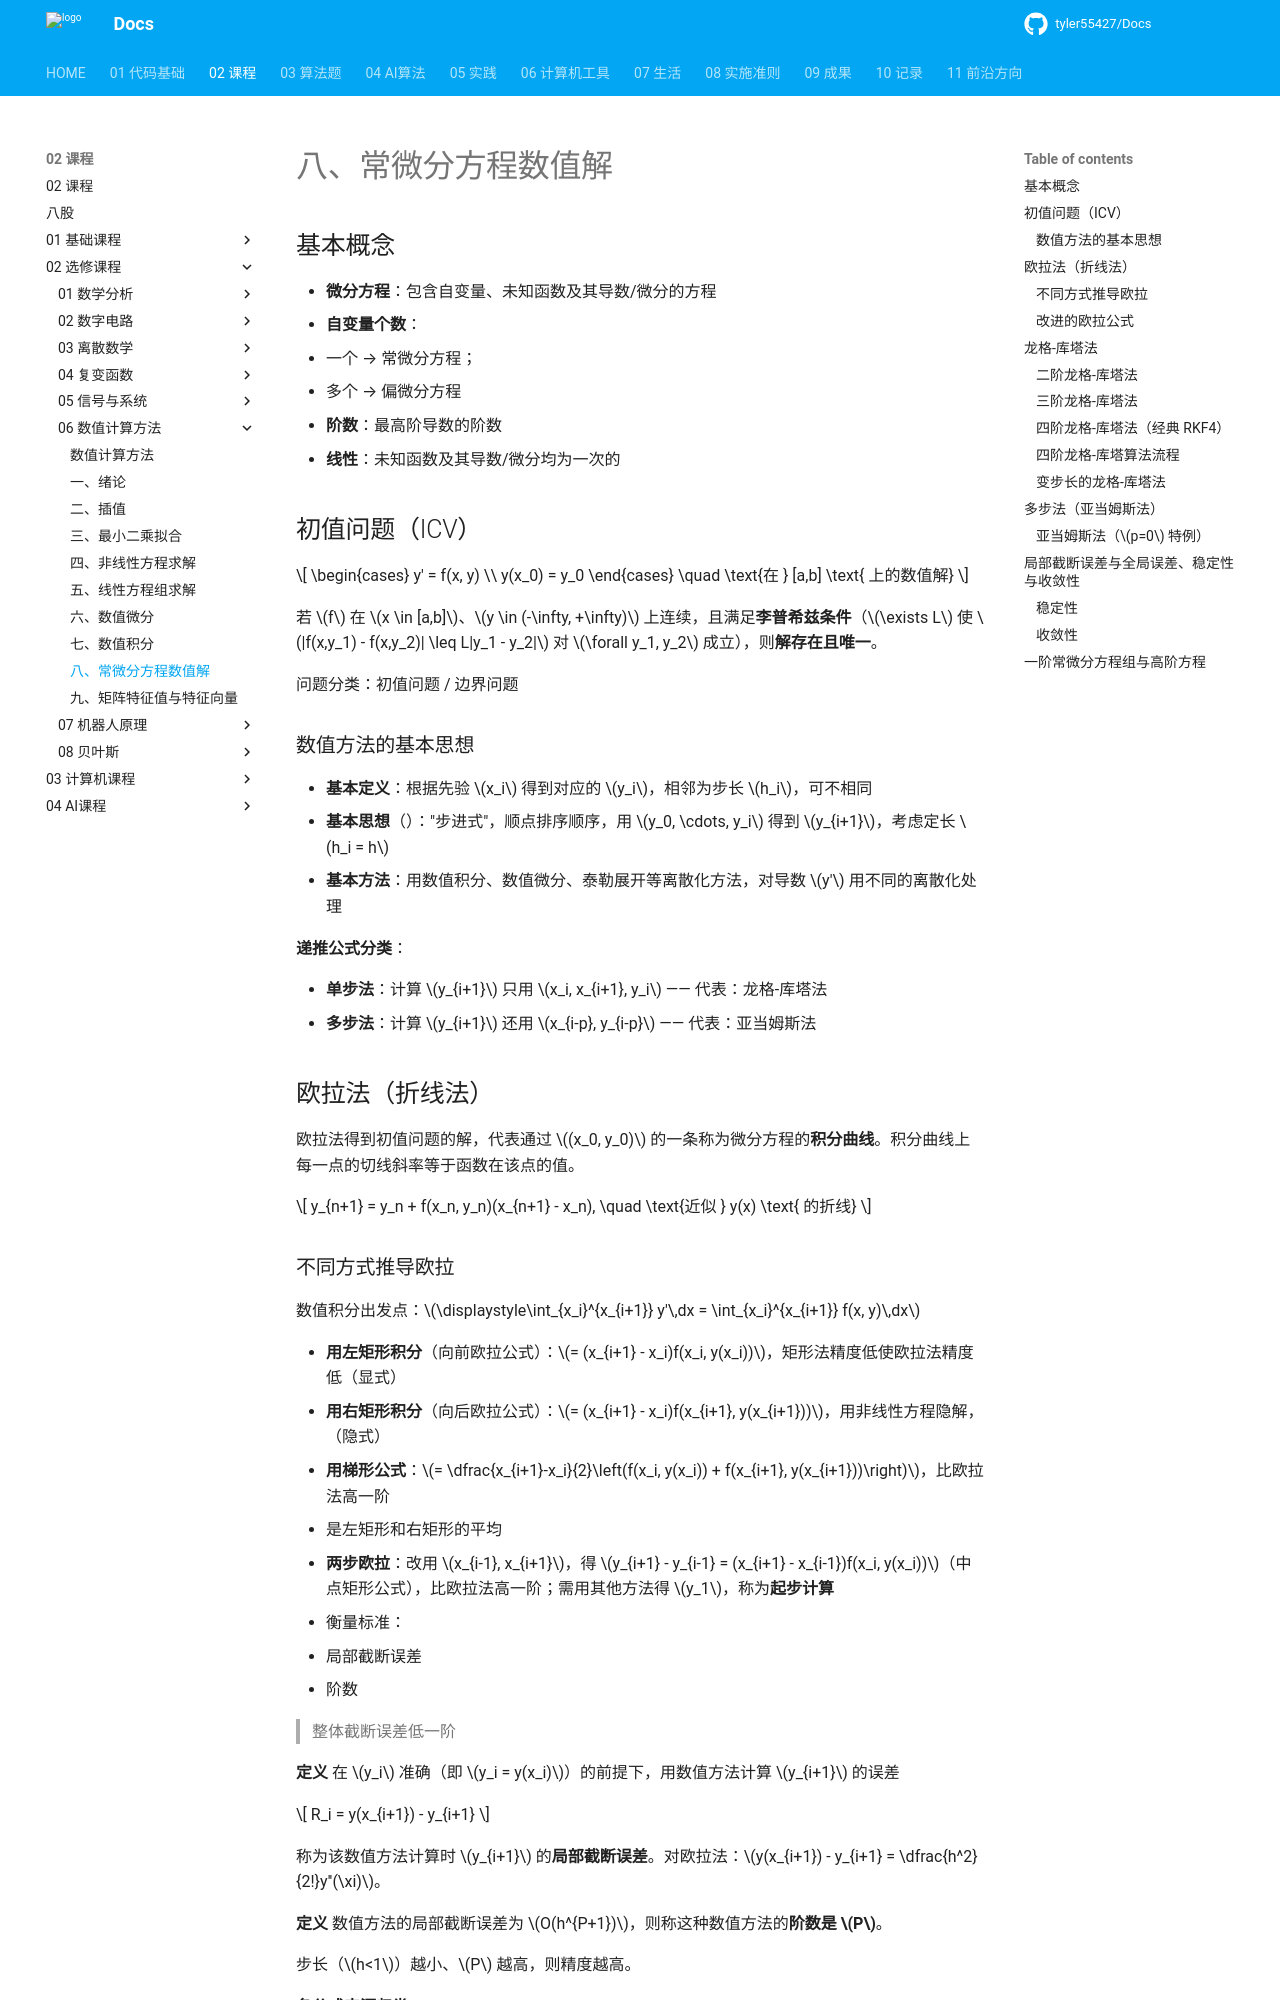

repository: tyler55427/Docs · page: 02_课程/02_选修课程/06_数值计算方法/08_常微分方程求解/index.html · generator: mkdocs

# 八、常微分方程数值解

## 基本概念

- **微分方程**：包含自变量、未知函数及其导数/微分的方程
- **自变量个数**：
  - 一个 → 常微分方程；
  - 多个 → 偏微分方程
- **阶数**：最高阶导数的阶数
- **线性**：未知函数及其导数/微分均为一次的

## 初值问题（ICV）

$$
\begin{cases} y' = f(x, y) \\ y(x_0) = y_0 \end{cases} \quad \text{在 } [a,b] \text{ 上的数值解}
$$

若 $f$ 在 $x \in [a,b]$、$y \in (-\infty, +\infty)$ 上连续，且满足**李普希兹条件**（$\exists L$ 使 $|f(x,y_1) - f(x,y_2)| \leq L|y_1 - y_2|$ 对 $\forall y_1, y_2$ 成立），则**解存在且唯一**。

问题分类：初值问题 / 边界问题

### 数值方法的基本思想

- **基本定义**：根据先验 $x_i$ 得到对应的 $y_i$，相邻为步长 $h_i$，可不相同
- **基本思想**（）："步进式"，顺点排序顺序，用 $y_0, \cdots, y_i$ 得到 $y_{i+1}$，考虑定长 $h_i = h$
- **基本方法**：用数值积分、数值微分、泰勒展开等离散化方法，对导数 $y'$ 用不同的离散化处理

**递推公式分类**：

- **单步法**：计算 $y_{i+1}$ 只用 $x_i, x_{i+1}, y_i$ —— 代表：龙格-库塔法
- **多步法**：计算 $y_{i+1}$ 还用 $x_{i-p}, y_{i-p}$ —— 代表：亚当姆斯法

## 欧拉法（折线法）

欧拉法得到初值问题的解，代表通过 $(x_0, y_0)$ 的一条称为微分方程的**积分曲线**。积分曲线上每一点的切线斜率等于函数在该点的值。

$$
y_{n+1} = y_n + f(x_n, y_n)(x_{n+1} - x_n), \quad \text{近似 } y(x) \text{ 的折线}
$$

### 不同方式推导欧拉

数值积分出发点：$\displaystyle\int_{x_i}^{x_{i+1}} y'\,dx = \int_{x_i}^{x_{i+1}} f(x, y)\,dx$

- **用左矩形积分**（向前欧拉公式）：$= (x_{i+1} - x_i)f(x_i, y(x_i))$，矩形法精度低使欧拉法精度低（显式）
- **用右矩形积分**（向后欧拉公式）：$= (x_{i+1} - x_i)f(x_{i+1}, y(x_{i+1}))$，用非线性方程隐解，（隐式）
- **用梯形公式**：$= \dfrac{x_{i+1}-x_i}{2}\left(f(x_i, y(x_i)) + f(x_{i+1}, y(x_{i+1}))\right)$，比欧拉法高一阶

  - 是左矩形和右矩形的平均
- **两步欧拉**：改用 $x_{i-1}, x_{i+1}$，得 $y_{i+1} - y_{i-1} = (x_{i+1} - x_{i-1})f(x_i, y(x_i))$（中点矩形公式），比欧拉法高一阶；需用其他方法得 $y_1$，称为**起步计算**
- 衡量标准：

  - 局部截断误差
  - 阶数

> 整体截断误差低一阶

**定义** 在 $y_i$ 准确（即 $y_i = y(x_i)$）的前提下，用数值方法计算 $y_{i+1}$ 的误差

$$
R_i = y(x_{i+1}) - y_{i+1}
$$

称为该数值方法计算时 $y_{i+1}$ 的**局部截断误差**。对欧拉法：$y(x_{i+1}) - y_{i+1} = \dfrac{h^2}{2!}y''(\xi)$。

**定义** 数值方法的局部截断误差为 $O(h^{P+1})$，则称这种数值方法的**阶数是 $P$**。

步长（$h<1$）越小、$P$ 越高，则精度越高。

**各公式来源归类**：

- 向前欧拉：向前差分 / 左矩形积分 → 预估校正
- 向后欧拉：向后差分 / 右矩形积分 → 校正前后平均
- 梯形欧拉：梯形积分 → 改进的欧拉 / 平均格式 / 二阶龙格-库塔法之一
- 多步格式 / 两步欧拉 / 中间矩形公式：中心差分
